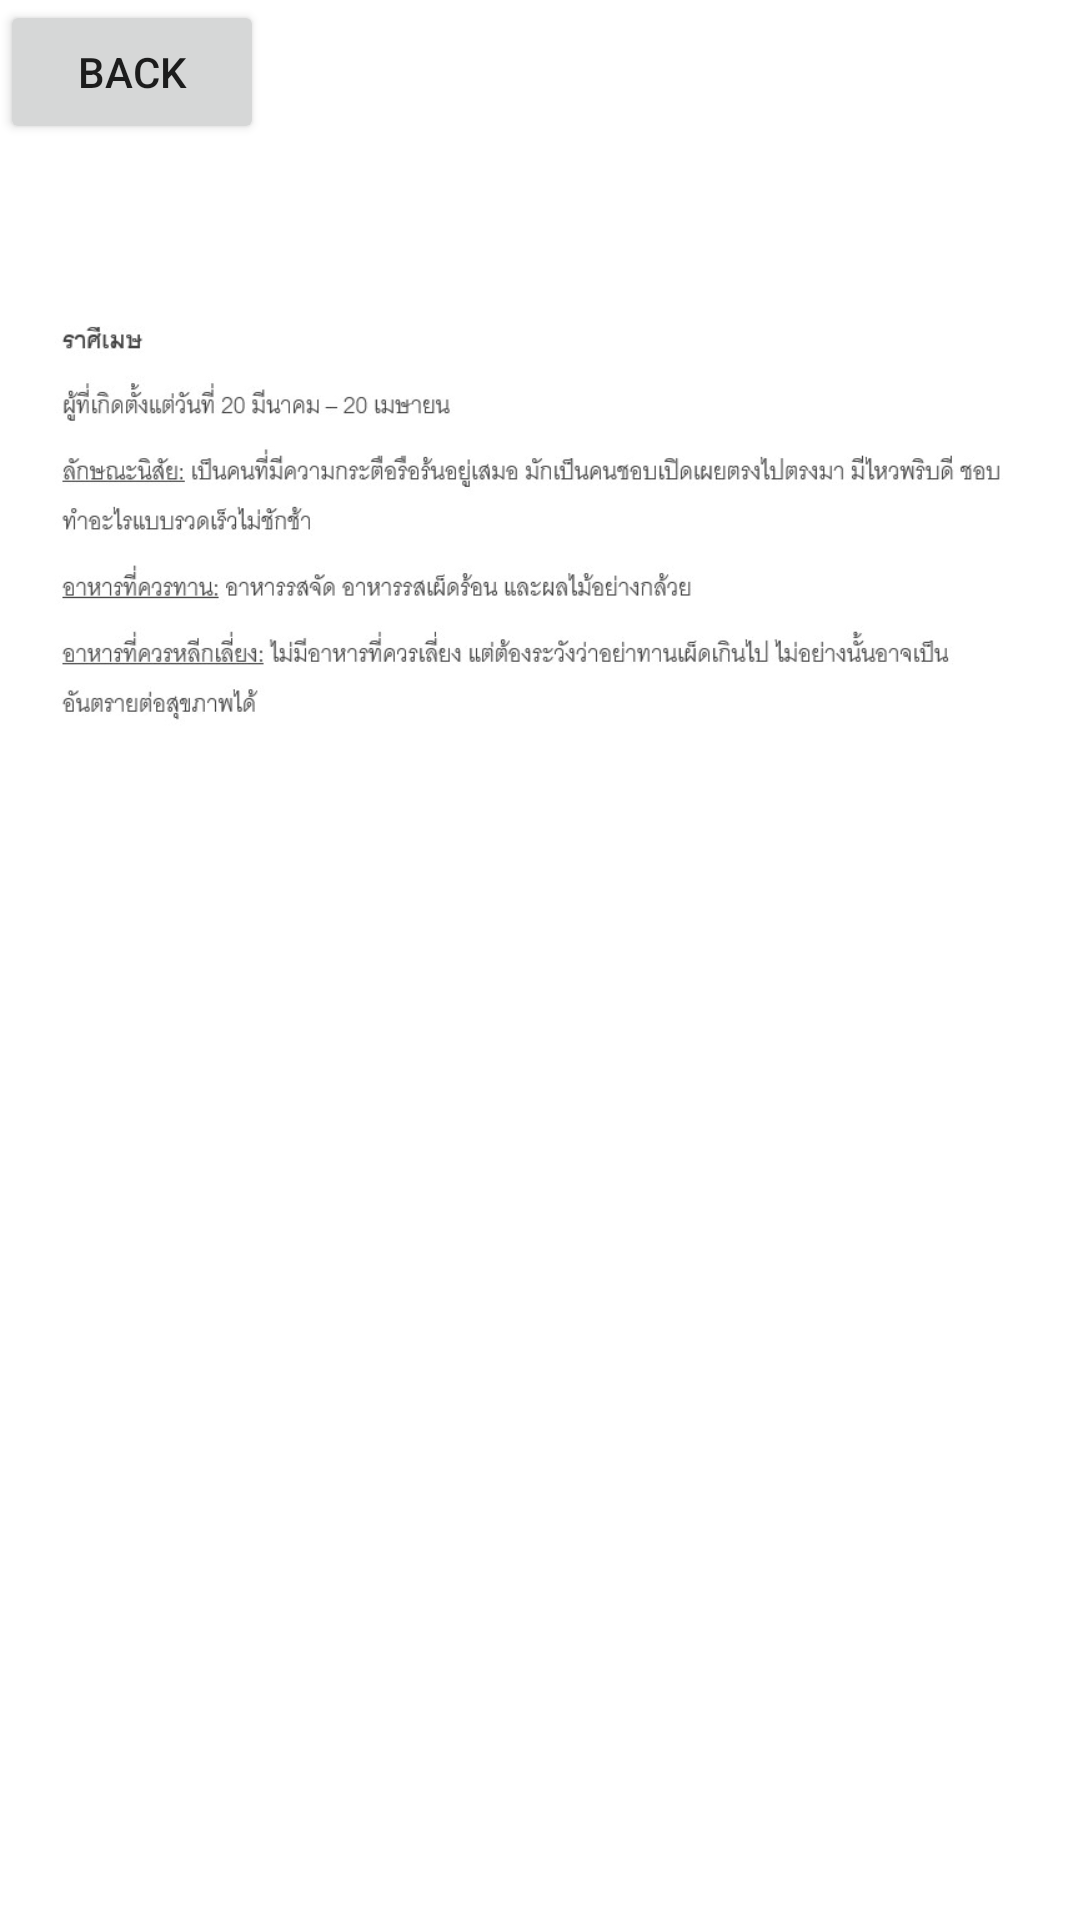

Reconstruct the res/layout file that produces this screen, plus the resources it refers to.
<!-- AndroidManifest.xml: application theme Theme.Testtar -->
<!-- res/layout/activity_aries.xml -->
<?xml version="1.0" encoding="utf-8"?>
<androidx.constraintlayout.widget.ConstraintLayout xmlns:android="http://schemas.android.com/apk/res/android"
    xmlns:app="http://schemas.android.com/apk/res-auto"
    xmlns:tools="http://schemas.android.com/tools"
    android:layout_width="match_parent"
    android:layout_height="match_parent"
    tools:context=".Aries">

    <ImageView
        android:id="@+id/imageView12"
        android:layout_width="336dp"
        android:layout_height="312dp"
        app:layout_constraintBottom_toBottomOf="parent"
        app:layout_constraintEnd_toEndOf="parent"
        app:layout_constraintHorizontal_bias="0.493"
        app:layout_constraintStart_toStartOf="parent"
        app:layout_constraintTop_toTopOf="parent"
        app:layout_constraintVertical_bias="0.073"
        app:srcCompat="@drawable/ar1" />

    <Button
        android:id="@+id/button97"
        android:layout_width="wrap_content"
        android:layout_height="wrap_content"
        android:text="back"
        tools:layout_editor_absoluteX="161dp"
        tools:layout_editor_absoluteY="469dp" />
</androidx.constraintlayout.widget.ConstraintLayout>
<!-- resources referenced by this layout -->
<resources>
  <!-- drawable ar1: jpg bitmap (drawable, 40846 bytes) -->
  <style name="Theme.Testtar" parent="Theme.MaterialComponents.DayNight.DarkActionBar">
          
          <item name="colorPrimary">@color/purple_500</item>
          <item name="colorPrimaryVariant">@color/purple_700</item>
          <item name="colorOnPrimary">@color/white</item>
          
          <item name="colorSecondary">@color/teal_200</item>
          <item name="colorSecondaryVariant">@color/teal_700</item>
          <item name="colorOnSecondary">@color/black</item>
          
          <item name="android:statusBarColor" tools:targetApi="l">?attr/colorPrimaryVariant</item>
          
      </style>
  <!-- not gathered from this repository: default colours our renderer supplied (Android Studio template values) -->
  <color name="purple_500">#FF6200EE</color>
  <color name="purple_700">#FF3700B3</color>
  <color name="teal_200">#FF03DAC5</color>
  <color name="teal_700">#FF018786</color>
  <color name="black">#FF000000</color>
  <color name="white">#FFFFFFFF</color>
</resources>
